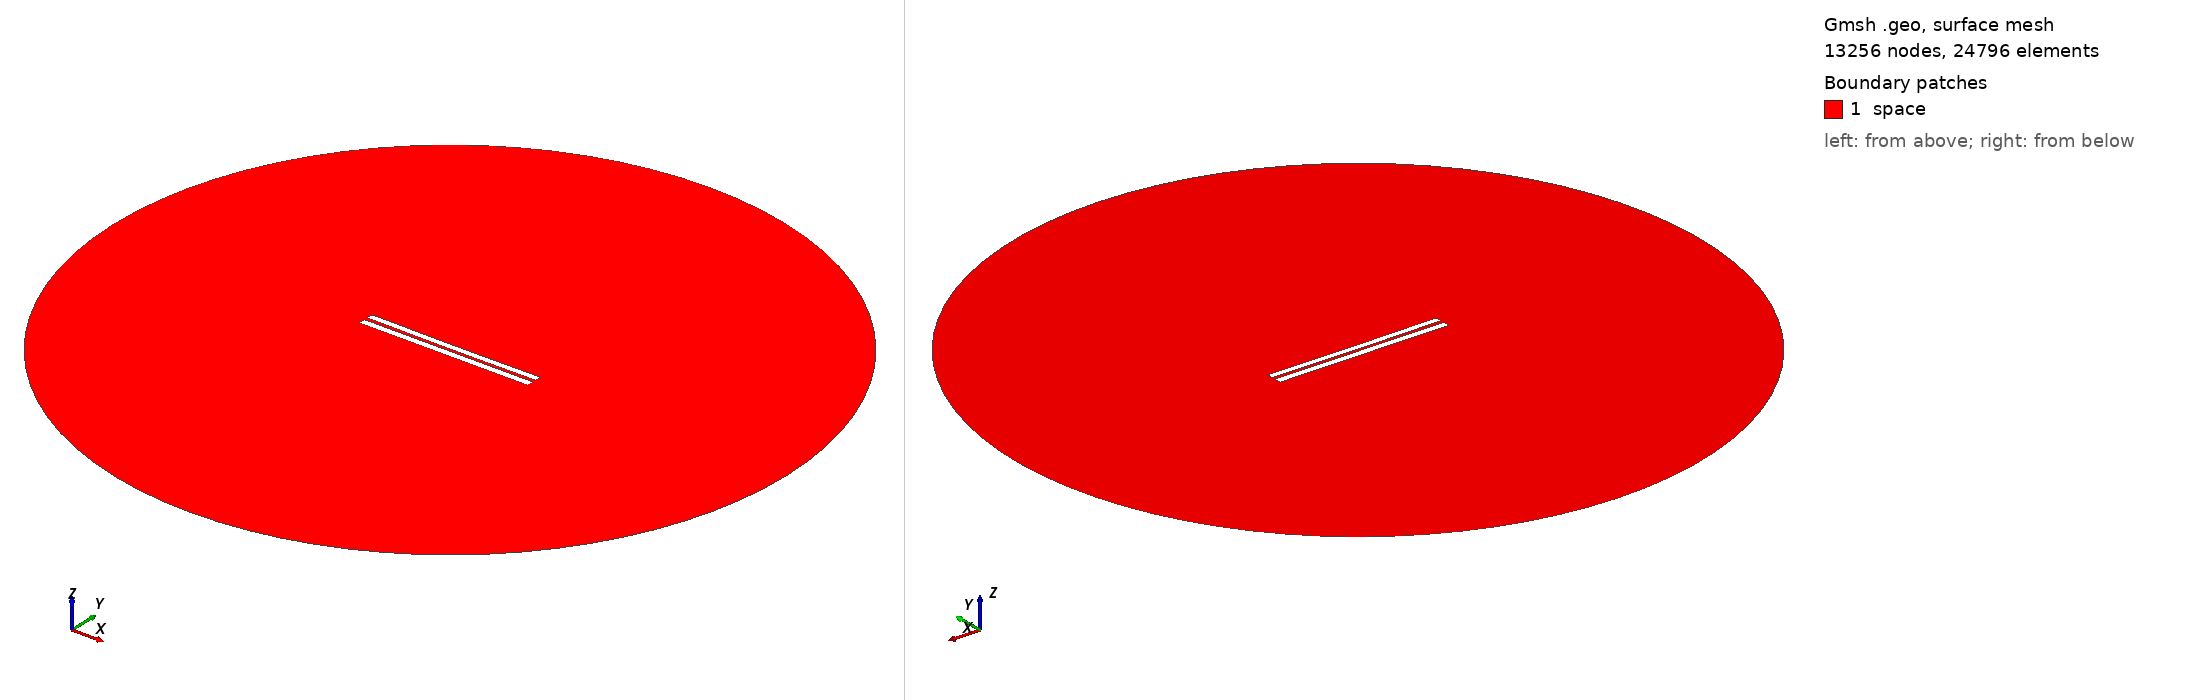

Gmsh geometry script, surface-meshed: 13256 nodes, 24796 surface elements. Boundary patches (legend numbers): 1 space. Left view from above one corner, right view from below the opposite corner. Legend entries are the model's physical surfaces. The drawing asked Gmsh for element sizes between 1% and 20% of the model's largest extent; the script's own settings can give other sizes.

=== 4388.geo (drawn) ===
//---------------------------------------
// Geometry kernel
//---------------------------------------

SetFactory("OpenCASCADE");



//---------------------------------------
// Parameters of the geometry
//---------------------------------------

// Overetch of the upper plate
overetch = 0.125;

// Distance between the plates
distance = 2.0;

// Discretization over the x axis (for the deformation)
nx = 50; 

// Length of the plate
L = 100 - overetch; 

// Number of modes
n = 4; 

// 1st mode coefficient
coeff(1) = -0.15;
beta(1) = 0.596864 * 3.1415926535 / L;

// 2nd mode coefficient
coeff(2) = -0.15;
beta(2) = 1.49418 * 3.1415926535 / L;

// 3rd mode coefficient
coeff(3) = 0.0;
beta(3) = 2.50025 * 3.1415926535 / L;

// 4th mode coefficient
coeff(4) = 0.0;
beta(4) = 3.49999 * 3.1415926535 / L;



//---------------------------------------
// Upper plate (deformed rectangle)
//---------------------------------------

// Coordiantes of the upper plate
xmin = -50;
xmax = 50 - overetch;

// Height of the upper plate
yheight = 4 - 2 * overetch;

// Indexes of the points
UpperID[] = {};
LowerID[] = {};
LeftID[] = {};
RightID[] = {};

// Point index
p = 1;

// Horizontal edges
For i In {1:nx}
    x = xmin + (i-1)*(xmax - xmin)/(nx-1);

    y_bottom = distance / 2 + overetch;
    For j In {1:n}
        C = (Cosh(beta(j)*L) + Cos(beta(j)*L)) / (Sinh(beta(j)*L) + Sin(beta(j)*L));
        y_bottom  = y_bottom + coeff(j) * (Cosh(beta(j)*(x+50)) - Cos(beta(j)*(x+50)) - C * (Sinh(beta(j)*(x+50)) - Sin(beta(j)*(x+50))));
    EndFor

    y_top = y_bottom + yheight;

    Point(p) = {x, y_top, 0, 1.0};
    UpperID[i] = p;
    p = p + 1;

    Point(p) = {x, y_bottom, 0, 1.0};
    LowerID[i] = p;
    p = p + 1;
EndFor

// Create point lists
UpperPts[] = {}; LowerPts[] = {};
For i In {1:nx}
  UpperPts[] += {UpperID[i]};
  LowerPts[] += {LowerID[i]};
EndFor

// Build splines
Spline(1) = {UpperPts[]};
Spline(2) = {LowerPts[]};
Line(3) = {LowerPts[nx-1], UpperPts[nx-1]};
Line(4) = {LowerPts[0], UpperPts[0]};

// Build the plane surface
Curve Loop(1) = {2, 3, -1, -4};
Plane Surface(1) = {1};



//---------------------------------------
// Lower plate (rectangle)
//---------------------------------------

// Vertices
Point(1001) = {-50, -1, 0, 1.0};
Point(1002) = { 50, -1, 0, 1.0};
Point(1003) = { 50,  -5, 0, 1.0};
Point(1004) = {-50,  -5, 0, 1.0};

// Edges
Line(5) = {1001, 1002};
Line(6) = {1002, 1003};
Line(7) = {1003, 1004};
Line(8) = {1004, 1001};

// Plane surface
Line Loop(2) = {5, 6, 7, 8};
Plane Surface(2) = {2}; 



//---------------------------------------
// Outer (fictious) boundary
//---------------------------------------

// Points
Point(1005) = {0, 0, 0};       // Center
Point(1006) = {200, 0, 0};     // Start point
Point(1007) = {0, 200, 0};     // 90 degrees
Point(1008) = {-200, 0, 0};    // 180 degrees
Point(1009) = {0, -200, 0};    // 270 degrees

// Circle arcs (each needs start, center, end)
Circle(9) = {1006, 1005, 1007};
Circle(10) = {1007, 1005, 1008};
Circle(11) = {1008, 1005, 1009};
Circle(12) = {1009, 1005, 1006};

// Plane surface for the entire domain
Curve Loop(3) = {9, 10, 11, 12};
Surface(3) = {3};

// Subtract the plates from the whole domain to obtain the actual domain where we want to solve the equations
BooleanDifference{ Surface{3}; Delete; }{ Surface{1}; Surface{2}; Delete; }




//---------------------------------------
// Transfinite Lines/Curves
//---------------------------------------

// Set the number of points on the boundaries
r = 7;

// Plates
Transfinite Curve {1, 2} = 50*r Using Progression 1;
Transfinite Curve {3, 4} = 2*r Using Progression 1;
Transfinite Line {5, 7} = 50*r Using Progression 1;
Transfinite Line {6, 8} = 2*r Using Progression 1;

// Outer boundary
Transfinite Line {9, 10, 11, 12} = 20 Using Progression 1;



//---------------------------------------
// Physical groups
//---------------------------------------                

// Physical curves (boundaries)
Physical Line("force_segment", 10) = {2};
Physical Line("upper_plate", 11) = {1, 3, 4};
Physical Line("lower_plate", 12) = {5, 6, 7, 8};
Physical Line("boundary", 20) = {9, 10, 11, 12};

// Physical Surfaces
Physical Surface("space", 30) = {3};



//---------------------------------------
// 6. Generate the Mesh
//---------------------------------------

// 2D mesh generation
Mesh 2;
